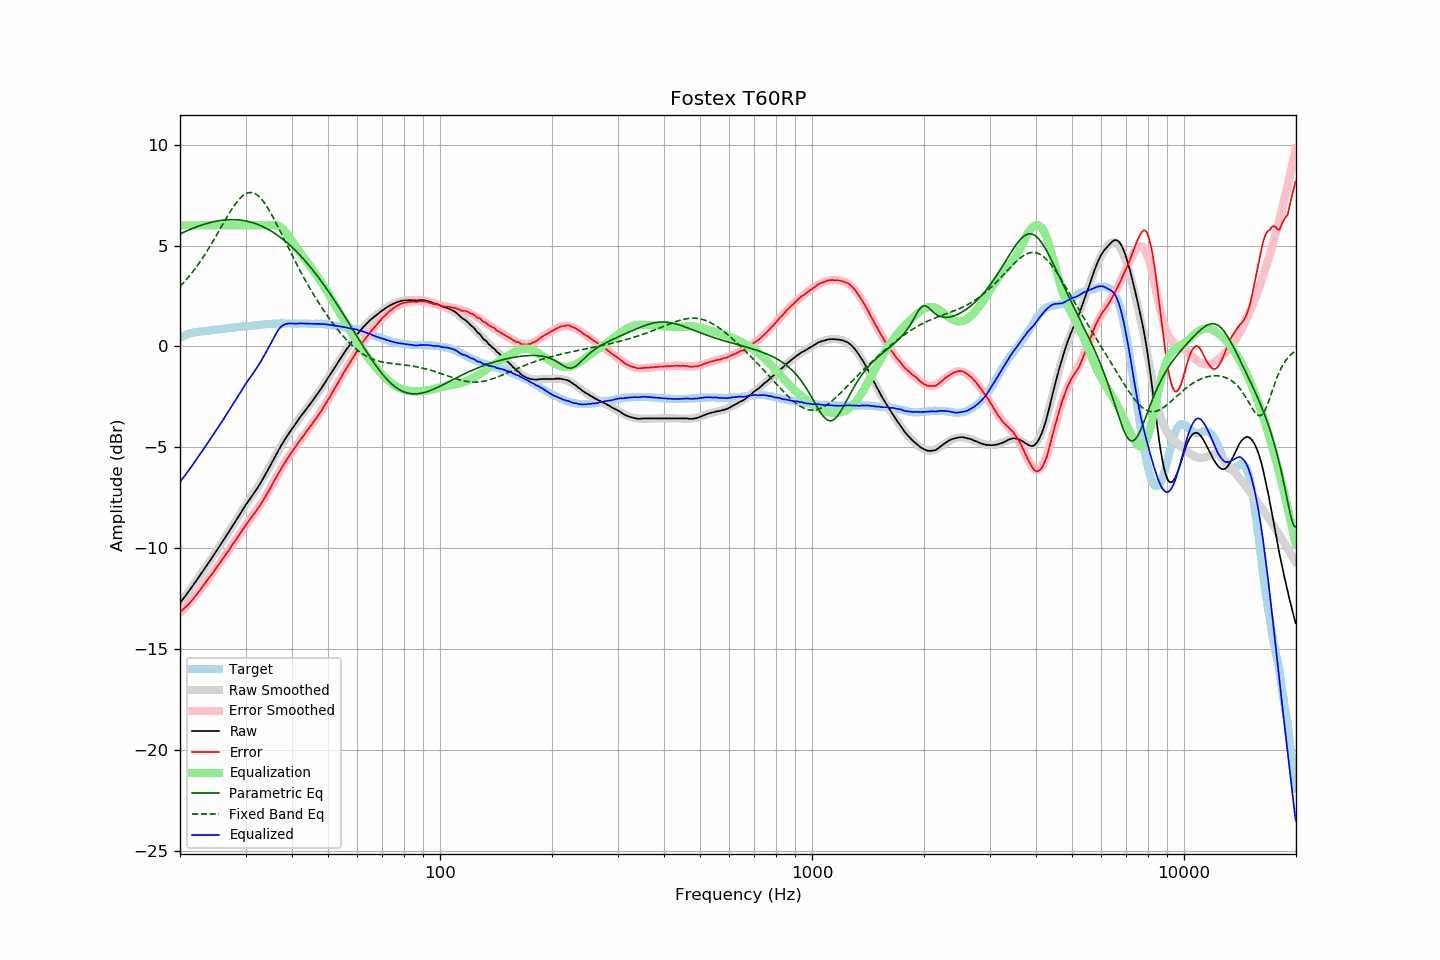

The table this chart was drawn from, first rows:
frequency, raw, error, smoothed, error_smoothed, equalization, parametric_eq, fixed_band_eq, equalized_raw, equalized_smoothed, target
20.00, -12.73, -13.16, -12.73, -13.19, 6.00, 5.57, 2.97, -6.73, -6.73, 0.43
20.20, -12.62, -13.09, -12.62, -13.11, 6.00, 5.61, 3.05, -6.62, -6.62, 0.47
20.40, -12.51, -13.02, -12.51, -13.03, 6.00, 5.65, 3.14, -6.51, -6.51, 0.51
20.61, -12.41, -12.95, -12.40, -12.95, 6.00, 5.68, 3.22, -6.41, -6.40, 0.54
20.81, -12.30, -12.88, -12.30, -12.87, 6.00, 5.72, 3.32, -6.30, -6.30, 0.58
21.02, -12.19, -12.81, -12.19, -12.78, 6.00, 5.75, 3.41, -6.19, -6.19, 0.62
21.23, -12.08, -12.72, -12.07, -12.70, 6.00, 5.79, 3.51, -6.08, -6.07, 0.64
21.44, -11.97, -12.63, -11.96, -12.61, 6.00, 5.82, 3.60, -5.97, -5.96, 0.66
21.66, -11.86, -12.54, -11.85, -12.52, 6.00, 5.85, 3.71, -5.86, -5.85, 0.68
21.87, -11.74, -12.43, -11.74, -12.42, 6.00, 5.88, 3.81, -5.74, -5.74, 0.69
22.09, -11.63, -12.34, -11.63, -12.33, 6.00, 5.92, 3.92, -5.63, -5.63, 0.71
22.31, -11.51, -12.23, -11.51, -12.23, 6.00, 5.95, 4.03, -5.51, -5.51, 0.72
22.54, -11.40, -12.13, -11.40, -12.13, 6.00, 5.97, 4.14, -5.40, -5.40, 0.73
22.76, -11.28, -12.02, -11.28, -12.02, 6.00, 6.00, 4.26, -5.28, -5.28, 0.74
22.99, -11.17, -11.91, -11.16, -11.91, 6.00, 6.03, 4.38, -5.17, -5.16, 0.74
23.22, -11.05, -11.80, -11.05, -11.81, 6.00, 6.05, 4.50, -5.05, -5.05, 0.75
23.45, -10.93, -11.69, -10.93, -11.70, 6.00, 6.08, 4.62, -4.93, -4.93, 0.76
23.69, -10.81, -11.58, -10.81, -11.59, 6.00, 6.10, 4.75, -4.81, -4.81, 0.77
23.92, -10.70, -11.48, -10.69, -11.48, 6.00, 6.12, 4.88, -4.70, -4.69, 0.78
24.16, -10.58, -11.38, -10.58, -11.37, 6.00, 6.14, 5.01, -4.58, -4.58, 0.80
24.40, -10.46, -11.27, -10.46, -11.26, 6.00, 6.16, 5.14, -4.46, -4.46, 0.82
24.65, -10.34, -11.16, -10.34, -11.15, 6.00, 6.18, 5.27, -4.34, -4.34, 0.82
24.89, -10.22, -11.04, -10.22, -11.04, 6.00, 6.20, 5.41, -4.22, -4.22, 0.83
25.14, -10.10, -10.93, -10.10, -10.93, 6.00, 6.21, 5.55, -4.10, -4.10, 0.84
25.39, -9.98, -10.82, -9.98, -10.82, 6.00, 6.23, 5.69, -3.98, -3.98, 0.85
25.65, -9.86, -10.72, -9.85, -10.71, 6.00, 6.24, 5.83, -3.86, -3.85, 0.87
25.91, -9.73, -10.60, -9.73, -10.60, 6.00, 6.25, 5.97, -3.73, -3.73, 0.87
26.16, -9.61, -10.48, -9.61, -10.49, 6.00, 6.26, 6.11, -3.61, -3.61, 0.87
26.43, -9.49, -10.37, -9.49, -10.37, 6.00, 6.27, 6.24, -3.49, -3.49, 0.88
26.69, -9.36, -10.25, -9.36, -10.26, 6.00, 6.27, 6.38, -3.36, -3.36, 0.89
26.96, -9.24, -10.15, -9.24, -10.14, 6.00, 6.28, 6.51, -3.24, -3.24, 0.91
27.23, -9.11, -10.03, -9.11, -10.03, 6.00, 6.28, 6.64, -3.11, -3.11, 0.92
27.50, -8.99, -9.92, -8.98, -9.91, 6.00, 6.28, 6.77, -2.99, -2.98, 0.93
27.77, -8.86, -9.79, -8.86, -9.79, 6.00, 6.28, 6.89, -2.86, -2.86, 0.93
28.05, -8.74, -9.69, -8.73, -9.67, 6.00, 6.28, 7.01, -2.74, -2.73, 0.95
28.33, -8.61, -9.56, -8.60, -9.55, 6.00, 6.28, 7.12, -2.61, -2.60, 0.95
28.62, -8.48, -9.44, -8.48, -9.44, 6.00, 6.27, 7.22, -2.48, -2.48, 0.96
28.90, -8.35, -9.31, -8.35, -9.32, 6.00, 6.26, 7.31, -2.35, -2.35, 0.97
29.19, -8.23, -9.19, -8.23, -9.20, 6.00, 6.25, 7.39, -2.23, -2.23, 0.97
29.48, -8.10, -9.09, -8.10, -9.09, 6.00, 6.24, 7.46, -2.10, -2.10, 1.00
29.78, -7.97, -8.96, -7.98, -8.97, 6.00, 6.23, 7.52, -1.97, -1.98, 0.99
30.08, -7.84, -8.84, -7.86, -8.86, 6.00, 6.22, 7.57, -1.84, -1.86, 1.00
30.38, -7.73, -8.73, -7.74, -8.75, 6.00, 6.20, 7.60, -1.73, -1.74, 1.00
30.68, -7.62, -8.64, -7.62, -8.64, 6.00, 6.18, 7.62, -1.62, -1.62, 1.02
30.99, -7.50, -8.52, -7.51, -8.53, 6.00, 6.16, 7.63, -1.50, -1.51, 1.02
31.30, -7.39, -8.42, -7.39, -8.42, 6.00, 6.14, 7.62, -1.39, -1.39, 1.03
31.61, -7.27, -8.31, -7.27, -8.31, 6.00, 6.11, 7.59, -1.27, -1.27, 1.04
31.93, -7.16, -8.21, -7.15, -8.19, 6.00, 6.08, 7.55, -1.16, -1.15, 1.05
32.24, -7.04, -8.08, -7.02, -8.08, 6.00, 6.05, 7.50, -1.04, -1.02, 1.05
32.57, -6.91, -7.97, -6.90, -7.96, 6.00, 6.02, 7.44, -0.91, -0.90, 1.06
32.89, -6.79, -7.86, -6.77, -7.84, 6.00, 5.99, 7.36, -0.79, -0.77, 1.07
33.22, -6.65, -7.73, -6.64, -7.72, 6.00, 5.96, 7.27, -0.65, -0.64, 1.08
33.55, -6.51, -7.60, -6.50, -7.59, 6.00, 5.92, 7.17, -0.51, -0.50, 1.09
33.89, -6.37, -7.47, -6.36, -7.45, 6.00, 5.88, 7.06, -0.37, -0.36, 1.10
34.23, -6.22, -7.32, -6.22, -7.32, 6.00, 5.84, 6.94, -0.22, -0.22, 1.11
34.57, -6.08, -7.19, -6.07, -7.18, 6.00, 5.79, 6.81, -0.08, -0.07, 1.11
34.92, -5.93, -7.04, -5.93, -7.04, 6.00, 5.75, 6.67, 0.07, 0.07, 1.11
35.27, -5.78, -6.90, -5.78, -6.90, 6.00, 5.70, 6.53, 0.22, 0.22, 1.12
35.62, -5.63, -6.76, -5.63, -6.76, 6.00, 5.65, 6.38, 0.37, 0.37, 1.13
35.97, -5.48, -6.60, -5.48, -6.61, 6.00, 5.60, 6.23, 0.52, 0.52, 1.13
... 635 more rows
